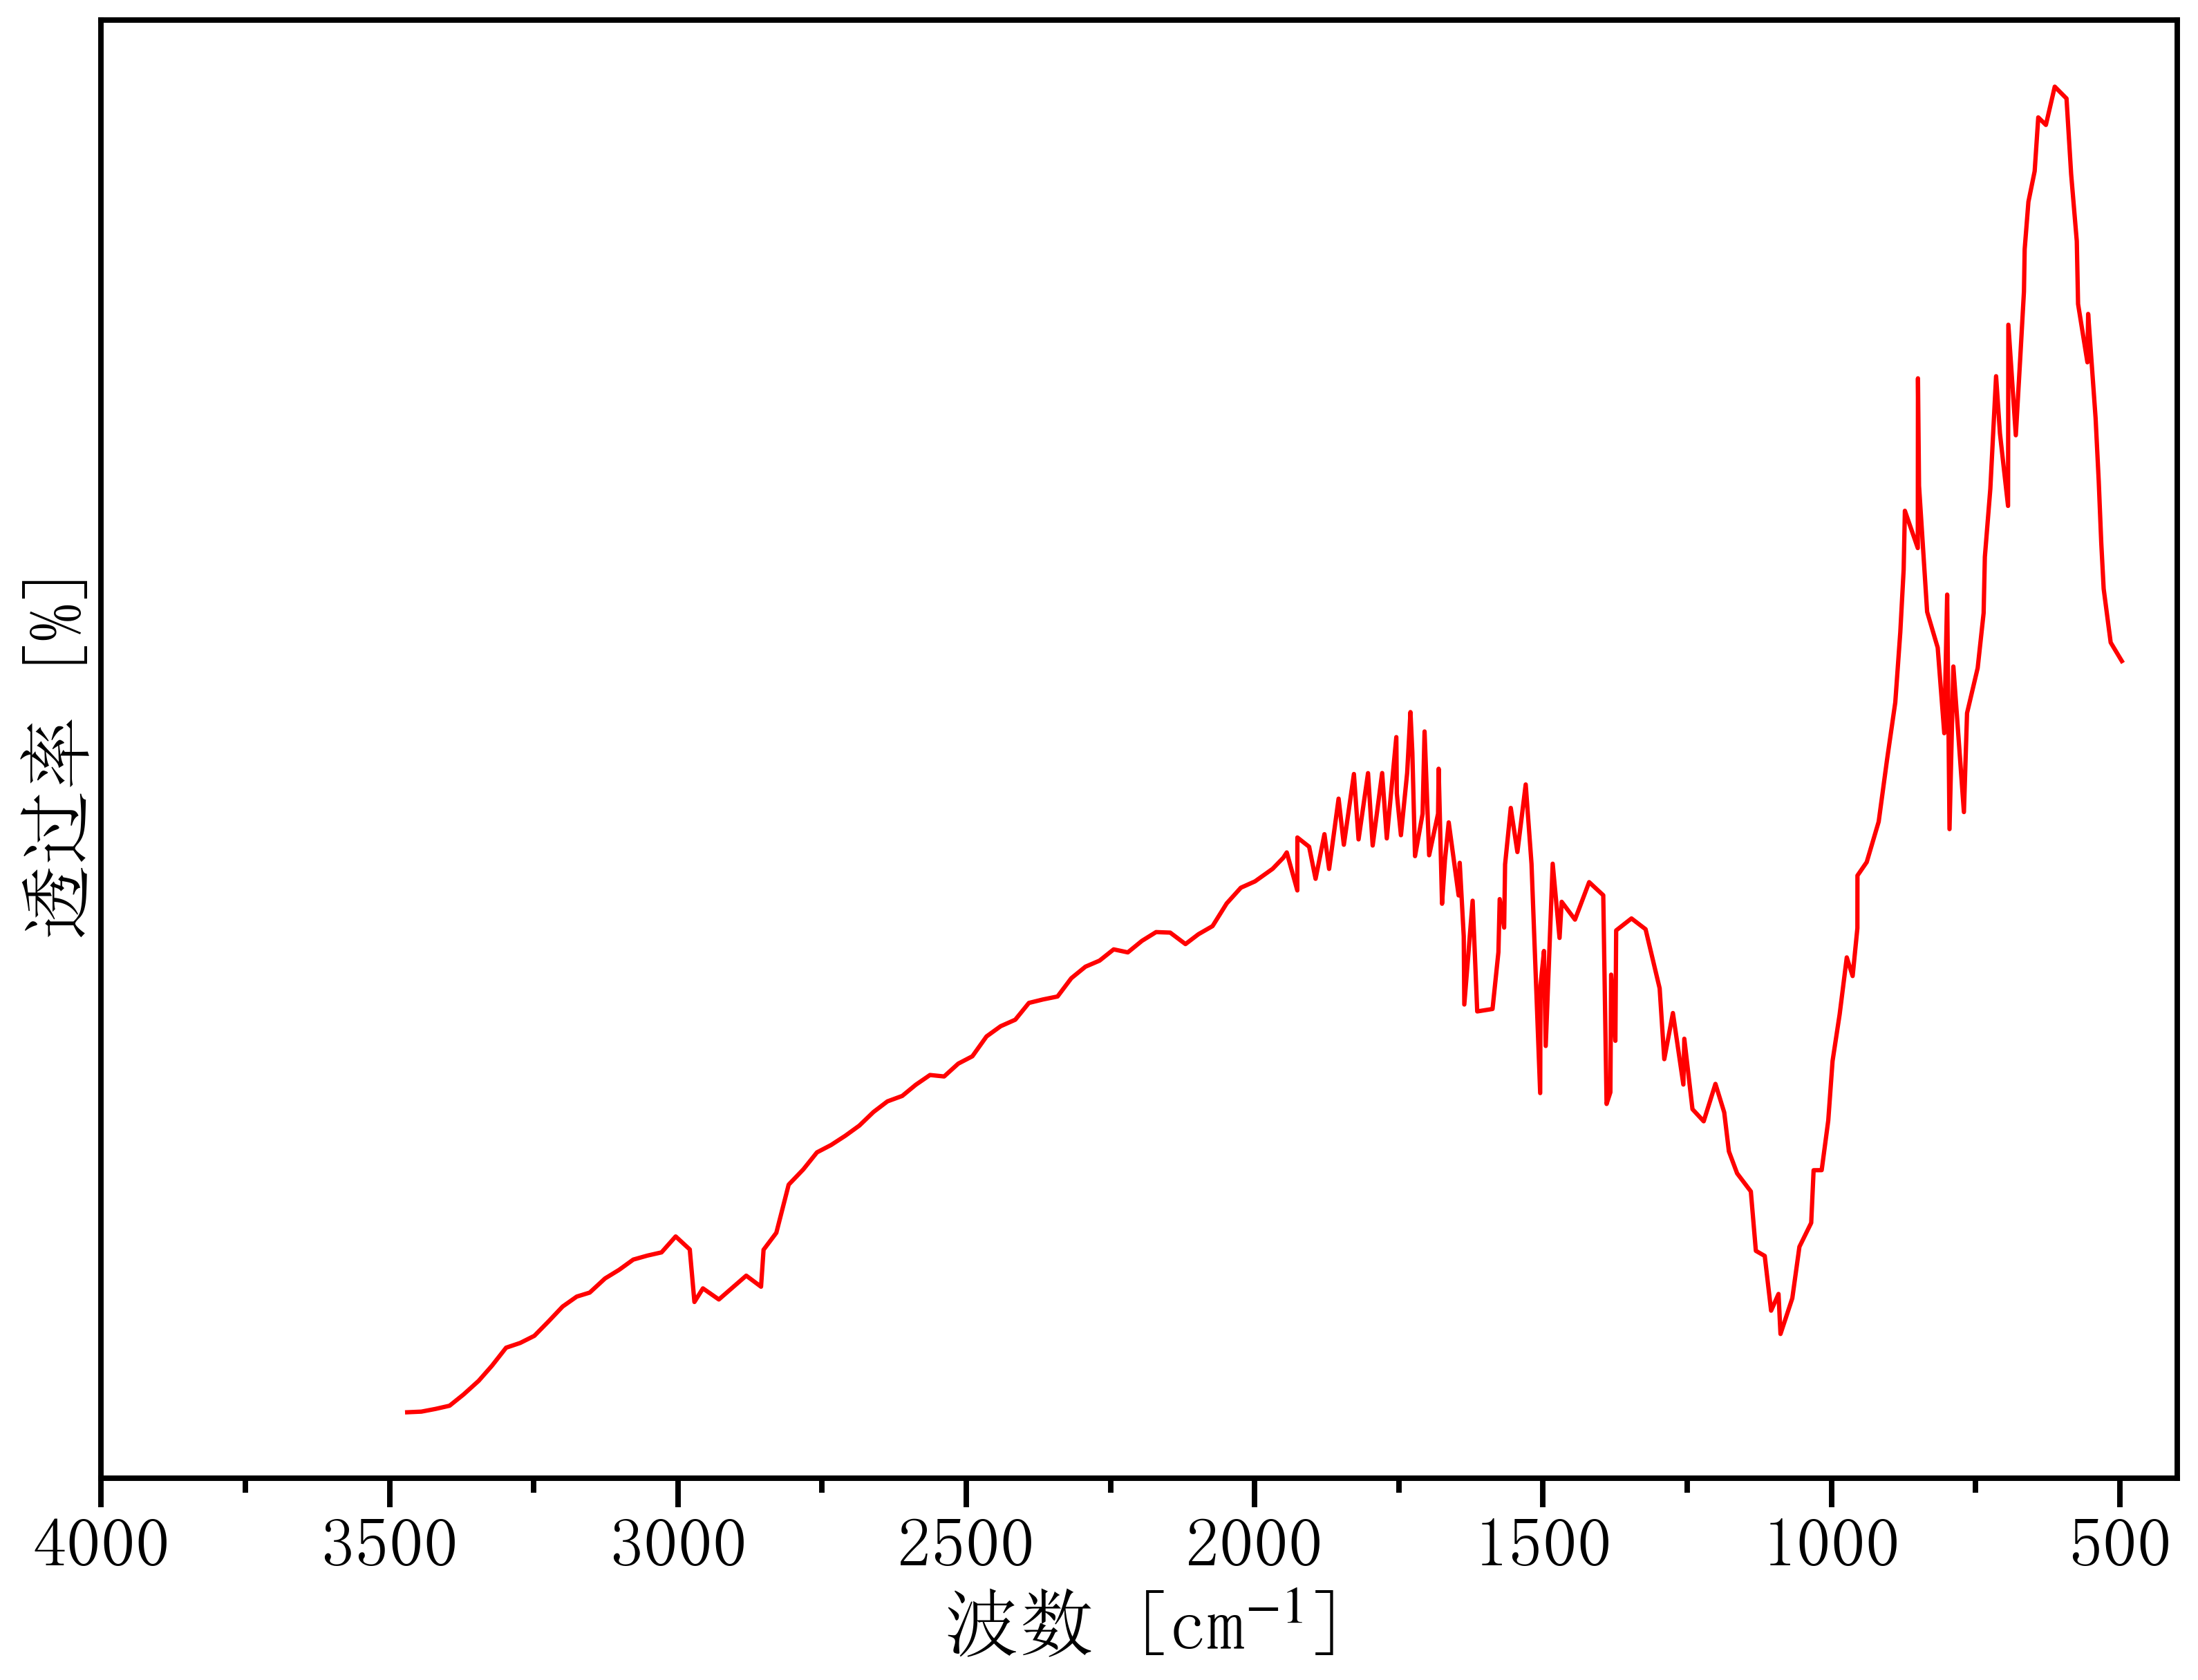

The table this chart was drawn from, first rows:
3489.757457680478, 4.419107338340542
3469, 4.456
3445, 4.46
3420, 4.477
3396, 4.498
3372, 4.568
3345, 4.654
3322, 4.75
3298, 4.863
3273, 4.893
3249, 4.938
3224, 5.028
3200, 5.122
3175, 5.185
3153, 5.21
3126, 5.299
3102, 5.354
3077, 5.418
3053, 5.443
3028, 5.464
3004, 5.564
2979, 5.482
2971, 5.151
2957, 5.237
2929, 5.167
2907, 5.236
2882, 5.317
2856, 5.247
2851, 5.48
2829, 5.587
2808, 5.89
2783, 5.986
2759, 6.094
2734, 6.14
2710, 6.198
2685, 6.262
2661, 6.348
2637, 6.415
2611, 6.449
2587, 6.52
2563, 6.581
2538, 6.572
2514, 6.653
2489, 6.699
2465, 6.824
2440, 6.888
2415, 6.929
2391, 7.035
2367, 7.057
2342, 7.076
2318, 7.191
2293, 7.263
2269, 7.301
2244, 7.372
2220, 7.353
2195, 7.426
2171, 7.481
2146, 7.478
2120, 7.406
2097, 7.468
2073, 7.519
... 143 more rows
